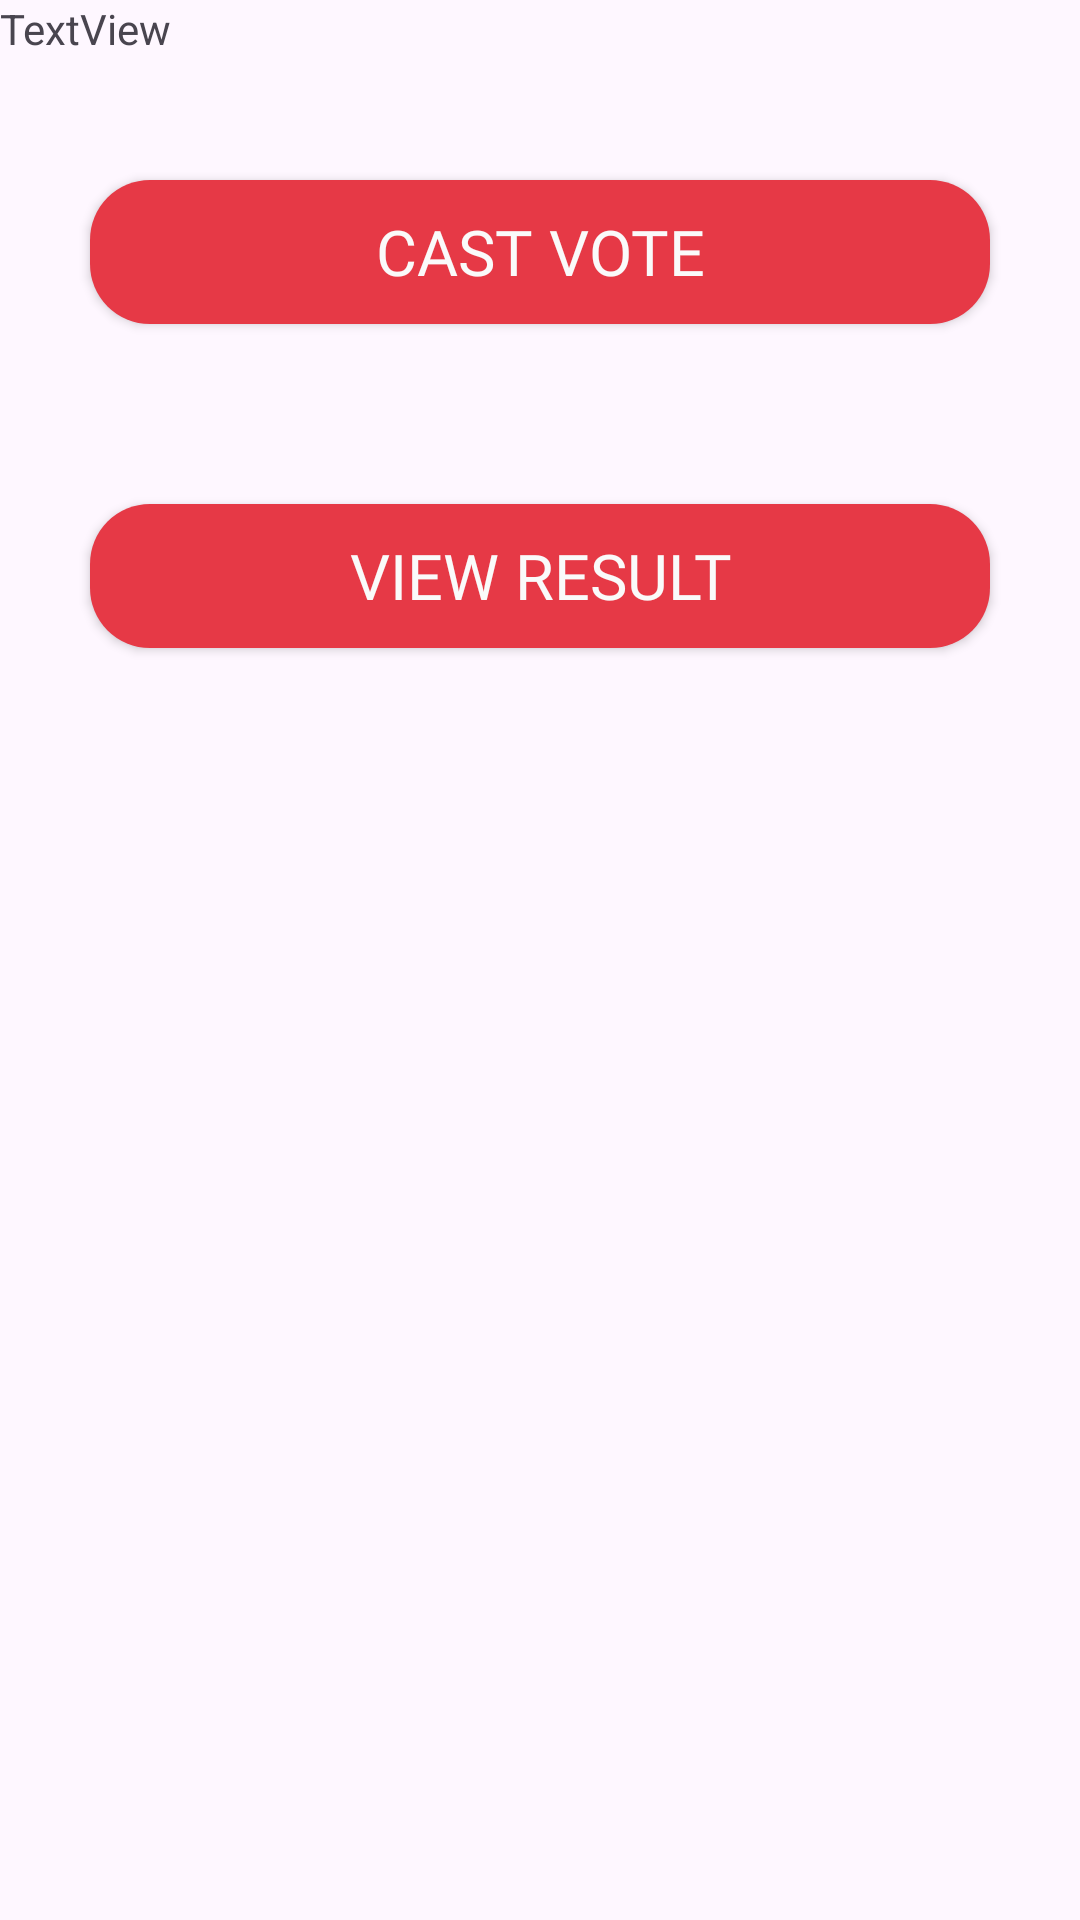

Layout XML and referenced resources for this Android screen:
<!-- AndroidManifest.xml: application theme Theme.Voting_Blockchain_App -->
<!-- res/layout/activity_user_home.xml -->
<?xml version="1.0" encoding="utf-8"?>

<LinearLayout xmlns:android="http://schemas.android.com/apk/res/android"
    xmlns:app="http://schemas.android.com/apk/res-auto"
    xmlns:tools="http://schemas.android.com/tools"
    android:id="@+id/activity_home"
    android:layout_width="match_parent"
    android:orientation="vertical"
    android:layout_height="match_parent"
    tools:context="com.example.voting_blockchain_app.Home">

    <TextView
        android:id="@+id/tv"
        android:layout_width="match_parent"
        android:layout_height="30dp"


        android:layout_alignParentEnd="true"
        android:layout_alignParentRight="true"
        android:text="TextView" />
    <Button
        android:id="@+id/btn1"
        android:backgroundTint="#E63946"
        android:layout_width="match_parent"
        android:layout_height="wrap_content"
        android:layout_margin="30dp"
        android:background="@drawable/button"
        android:fontFamily="@font/boltsemibold"
        android:text="Cast Vote"

        android:textAlignment="center"
        android:textColor="#fafafa"
        android:textSize="21sp"
        />

    <Button
        android:id="@+id/btn2"
        android:backgroundTint="#E63946"
        android:layout_width="match_parent"
        android:layout_height="wrap_content"
        android:layout_margin="30dp"
        android:background="@drawable/button"
        android:fontFamily="@font/boltsemibold"
        android:text="View Result"

        android:textAlignment="center"
        android:textColor="#fafafa"
        android:textSize="21sp"
        />


    <TextView
        android:id="@+id/tvres"
        android:layout_width="match_parent"
        android:layout_height="wrap_content"
        android:text="" />


</LinearLayout>
<!-- resources referenced by this layout -->
<resources>
  <!-- drawable button (drawable) -->
  <?xml version="1.0" encoding="utf-8"?>
  
  <shape xmlns:android="http://schemas.android.com/apk/res/android"
      android:shape="rectangle" android:padding="10dp">
      
      <solid android:color="#2AEC12"/>
      <corners android:radius="20dp"/>
  </shape>
  <style name="Theme.Voting_Blockchain_App" parent="Base.Theme.Voting_Blockchain_App" />
  <style name="Base.Theme.Voting_Blockchain_App" parent="Theme.Material3.DayNight.NoActionBar">
          
          
      </style>
</resources>
